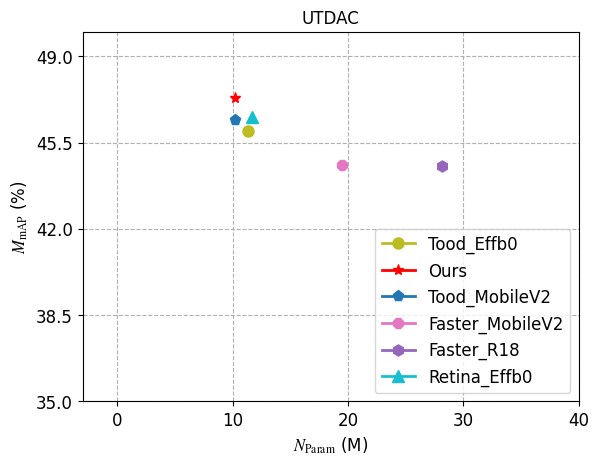

Write the Python code that produced this figure.
import matplotlib.pyplot as plt

# 设置字体格式

from matplotlib import rcParams

from matplotlib.ticker import MultipleLocator

size = 12
# 全局字体大小

# 设置英文字体

config = {

    "font.family": 'serif',

    "font.size": size,

    "mathtext.fontset": 'stix',

    "font.serif": ['Times New Roman'],

}

rcParams.update(config)

# 设置中文宋体


fontcn = {'family': 'SimSun',
          'size': size}

label_size = size

text_size = size

# 数据1

baseline_mAP = [
    36.4,
    45.4,
    53.9,
    57.2,
    58.0]

baseline_param = [
    1.79,
    7.07,
    20.95,
    46.2,
    86.2]

map1 = [45.99]
param1 = [11.32]
map2 = [47.32]
param2 = [10.22]
map3 = [46.41]
param3 = [10.19]
map4 = [44.60]
param4 = [19.46]
map5 = [44.55]
param5 = [28.14]
map6 = [46.52]
param6 = [11.72]

# 数据2


my_mAP = [
    39.9,
    50.6,
    56.2,
    58.9,
    59.8]

my_param = [
    1.55,
    6.09,
    18.8,
    42.7,
    81.1]

# 参数设置


lw = 2

ms = 8

my_text = [
    'N',
    'S',
    'M',
    'L',
    'X']

# 绘制 mAP-Param

plt.figure(figsize=(6.4, 4.8))
plt.title('UTDAC', loc='center', fontsize=label_size)

plt.plot(param1, map1, label='Tood_Effb0', c='C8', lw=lw, marker='o', markersize=ms, ls='-')
plt.plot(param2, map2, label='Ours', c='r', lw=lw, marker='*', markersize=ms, ls='-')
plt.plot(param3, map3, label='Tood_MobileV2', c='C0', lw=lw, marker='p', markersize=ms, ls='-')
plt.plot(param4, map4, label='Faster_MobileV2', c='C6', lw=lw, marker='8', markersize=ms, ls='-')
plt.plot(param5, map5, label='Faster_R18', c='C4', lw=lw, marker='h', markersize=ms, ls='-')
plt.plot(param6, map6, label='Retina_Effb0', c='C9', lw=lw, marker='^', markersize=ms, ls='-')

plt.legend(loc='lower right', prop=fontcn)

plt.ylabel('$M_\mathrm{mAP}$ (%)', fontsize=label_size)

plt.xlabel('$N_\mathrm{Param}$ (M)', fontsize=label_size)

# 设置坐标轴间隔

x_major_locator = MultipleLocator(10)

y_major_locator = MultipleLocator(3.5)

ax = plt.gca()

ax.xaxis.set_major_locator(x_major_locator)

ax.yaxis.set_major_locator(y_major_locator)

plt.xlim([-3, 40])

plt.ylim([35, 50])

# plt.text(my_param[0] - 3.5, my_mAP[0] + 0.8, my_text[0], color="k", fontsize=text_size)
#
# plt.text(my_param[1] - 2, my_mAP[1] + 0.8, my_text[1], color="k", fontsize=text_size)
#
# plt.text(my_param[2] - 2, my_mAP[2] + 0.8, my_text[2], color="k", fontsize=text_size)
#
# plt.text(my_param[3] - 3, my_mAP[3] + 1.0, my_text[3], color="k", fontsize=text_size)
#
# plt.text(my_param[4] - 2, my_mAP[4] + 0.8, my_text[4], color="k", fontsize=text_size)

plt.grid(linestyle='--')
plt.savefig('zhexian.png', dpi=300, bbox_inches='tight')

plt.show()
